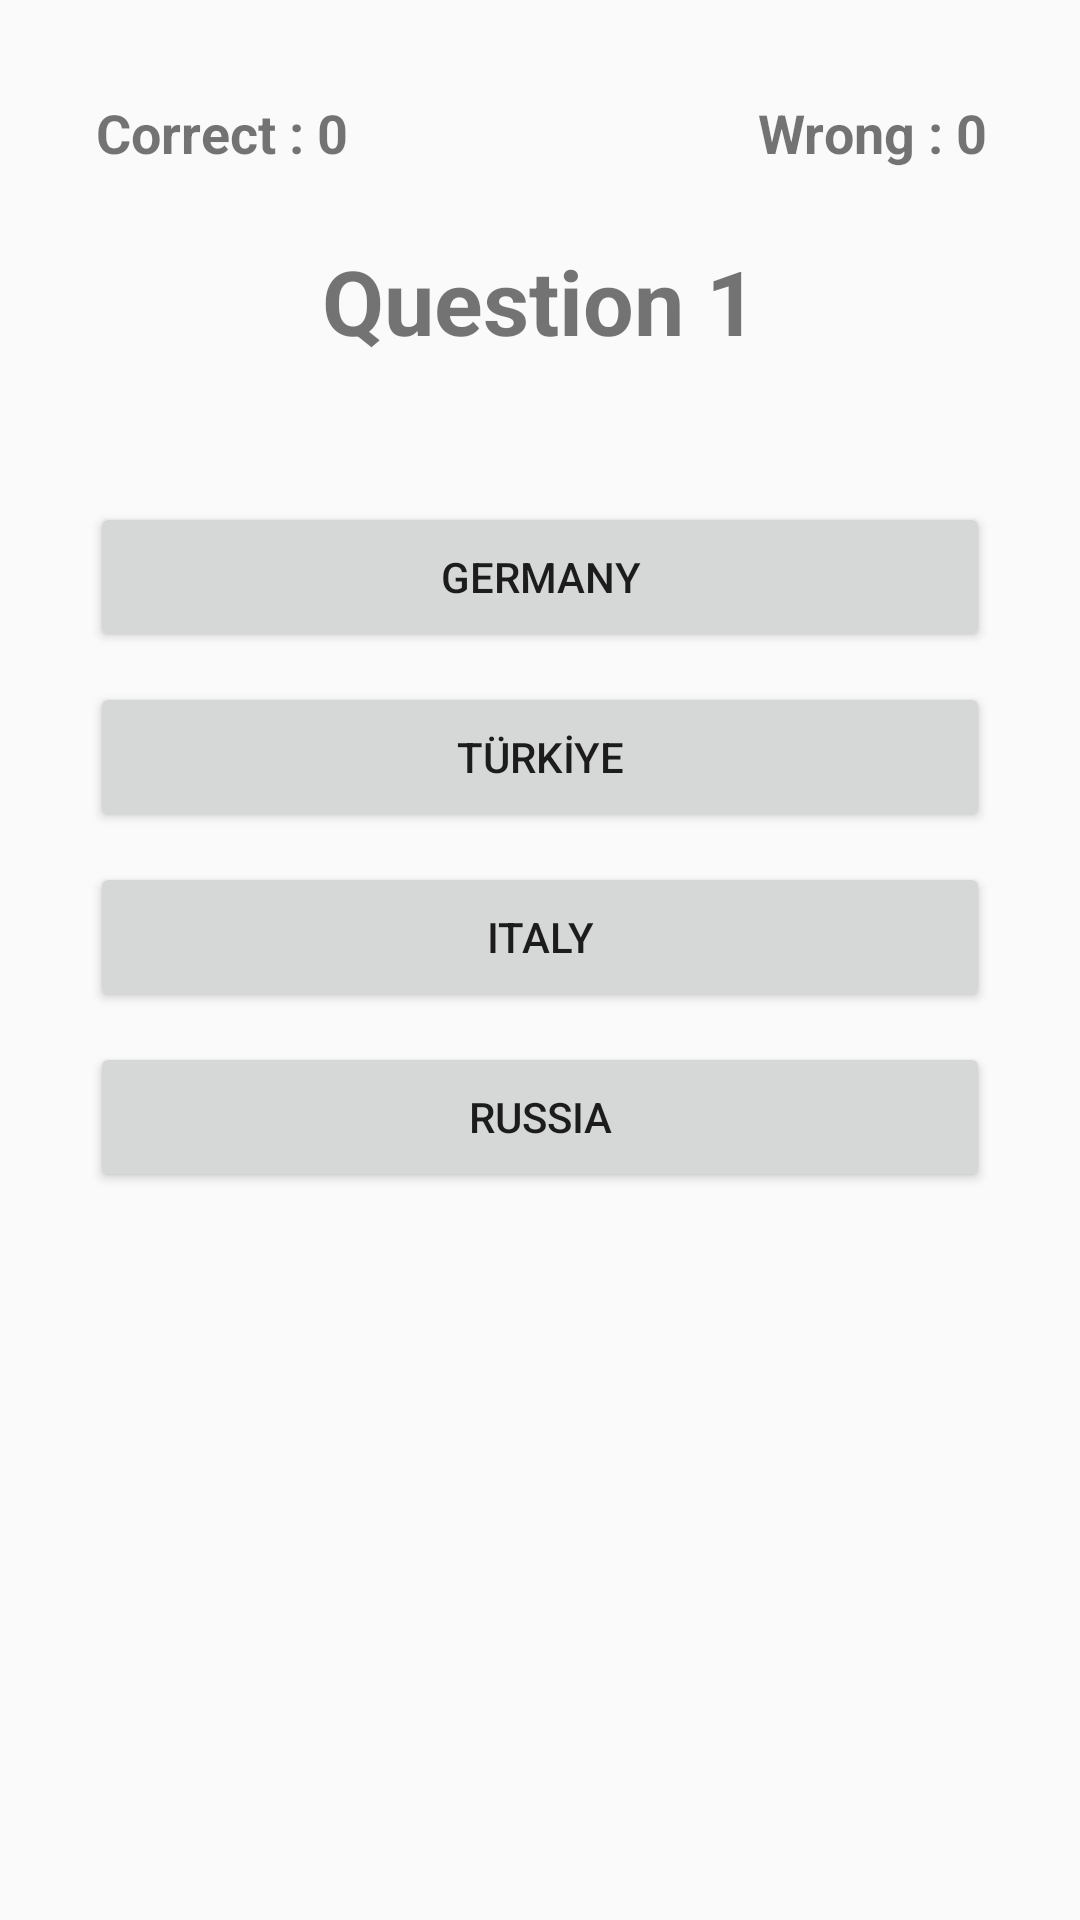

Android layout source for this screen:
<!-- AndroidManifest.xml: application theme Theme.KotlinStorageSQLiteFlagQuizApp -->
<!-- res/layout/activity_quiz_screen.xml -->
<?xml version="1.0" encoding="utf-8"?>
<androidx.constraintlayout.widget.ConstraintLayout xmlns:android="http://schemas.android.com/apk/res/android"
    xmlns:app="http://schemas.android.com/apk/res-auto"
    xmlns:tools="http://schemas.android.com/tools"
    android:id="@+id/main"
    android:layout_width="match_parent"
    android:layout_height="match_parent"
    tools:context=".view.QuizScreenActivity">

    <TextView
        android:id="@+id/textViewCorrect"
        android:layout_width="wrap_content"
        android:layout_height="wrap_content"
        android:layout_marginStart="32dp"
        android:layout_marginTop="32dp"
        android:text="Correct : 0"
        android:textSize="18sp"
        android:textStyle="bold"
        app:layout_constraintStart_toStartOf="parent"
        app:layout_constraintTop_toTopOf="parent" />

    <TextView
        android:id="@+id/textViewWrong"
        android:layout_width="wrap_content"
        android:layout_height="wrap_content"
        android:layout_marginTop="32dp"
        android:layout_marginEnd="31dp"
        android:text="Wrong : 0"
        android:textSize="18sp"
        android:textStyle="bold"
        app:layout_constraintEnd_toEndOf="parent"
        app:layout_constraintTop_toTopOf="parent" />

    <TextView
        android:id="@+id/textViewQuestionNumber"
        android:layout_width="wrap_content"
        android:layout_height="wrap_content"
        android:layout_marginTop="80dp"
        android:text="Question 1"
        android:textSize="30sp"
        android:textStyle="bold"
        app:layout_constraintEnd_toEndOf="parent"
        app:layout_constraintHorizontal_bias="0.5"
        app:layout_constraintStart_toStartOf="parent"
        app:layout_constraintTop_toTopOf="parent" />

    <ImageView
        android:id="@+id/imageViewFlag"
        android:layout_width="wrap_content"
        android:layout_height="wrap_content"
        android:layout_marginTop="17dp"
        app:layout_constraintEnd_toEndOf="parent"
        app:layout_constraintHorizontal_bias="0.5"
        app:layout_constraintStart_toStartOf="parent"
        app:layout_constraintTop_toBottomOf="@+id/textViewQuestionNumber"
        app:srcCompat="@drawable/turkiye" />

    <Button
        android:id="@+id/buttonA"
        android:layout_width="300dp"
        android:layout_height="50dp"
        android:layout_marginTop="30dp"
        android:text="GERMANY"
        android:textAlignment="gravity"
        android:textAllCaps="false"
        app:layout_constraintEnd_toEndOf="parent"
        app:layout_constraintHorizontal_bias="0.5"
        app:layout_constraintStart_toStartOf="parent"
        app:layout_constraintTop_toBottomOf="@+id/imageViewFlag" />

    <Button
        android:id="@+id/buttonB"
        android:layout_width="300dp"
        android:layout_height="50dp"
        android:layout_marginTop="10dp"
        android:text="TÜRKİYE"
        android:textAlignment="gravity"
        android:textAllCaps="false"
        app:layout_constraintEnd_toEndOf="parent"
        app:layout_constraintHorizontal_bias="0.5"
        app:layout_constraintStart_toStartOf="parent"
        app:layout_constraintTop_toBottomOf="@+id/buttonA" />

    <Button
        android:id="@+id/buttonC"
        android:layout_width="300dp"
        android:layout_height="50dp"
        android:layout_marginTop="10dp"
        android:text="ITALY"
        android:textAlignment="gravity"
        android:textAllCaps="false"
        app:layout_constraintEnd_toEndOf="parent"
        app:layout_constraintHorizontal_bias="0.5"
        app:layout_constraintStart_toStartOf="parent"
        app:layout_constraintTop_toBottomOf="@+id/buttonB" />

    <Button
        android:id="@+id/buttonD"
        android:layout_width="300dp"
        android:layout_height="50dp"
        android:layout_marginTop="10dp"
        android:text="RUSSIA"
        android:textAlignment="gravity"
        android:textAllCaps="false"
        app:layout_constraintEnd_toEndOf="parent"
        app:layout_constraintHorizontal_bias="0.5"
        app:layout_constraintStart_toStartOf="parent"
        app:layout_constraintTop_toBottomOf="@+id/buttonC" />
</androidx.constraintlayout.widget.ConstraintLayout>
<!-- resources referenced by this layout -->
<resources>
  <style name="Theme.KotlinStorageSQLiteFlagQuizApp" parent="Base.Theme.KotlinStorageSQLiteFlagQuizApp" />
  <style name="Base.Theme.KotlinStorageSQLiteFlagQuizApp" parent="Theme.AppCompat.DayNight.DarkActionBar">
          
          
      </style>
</resources>
